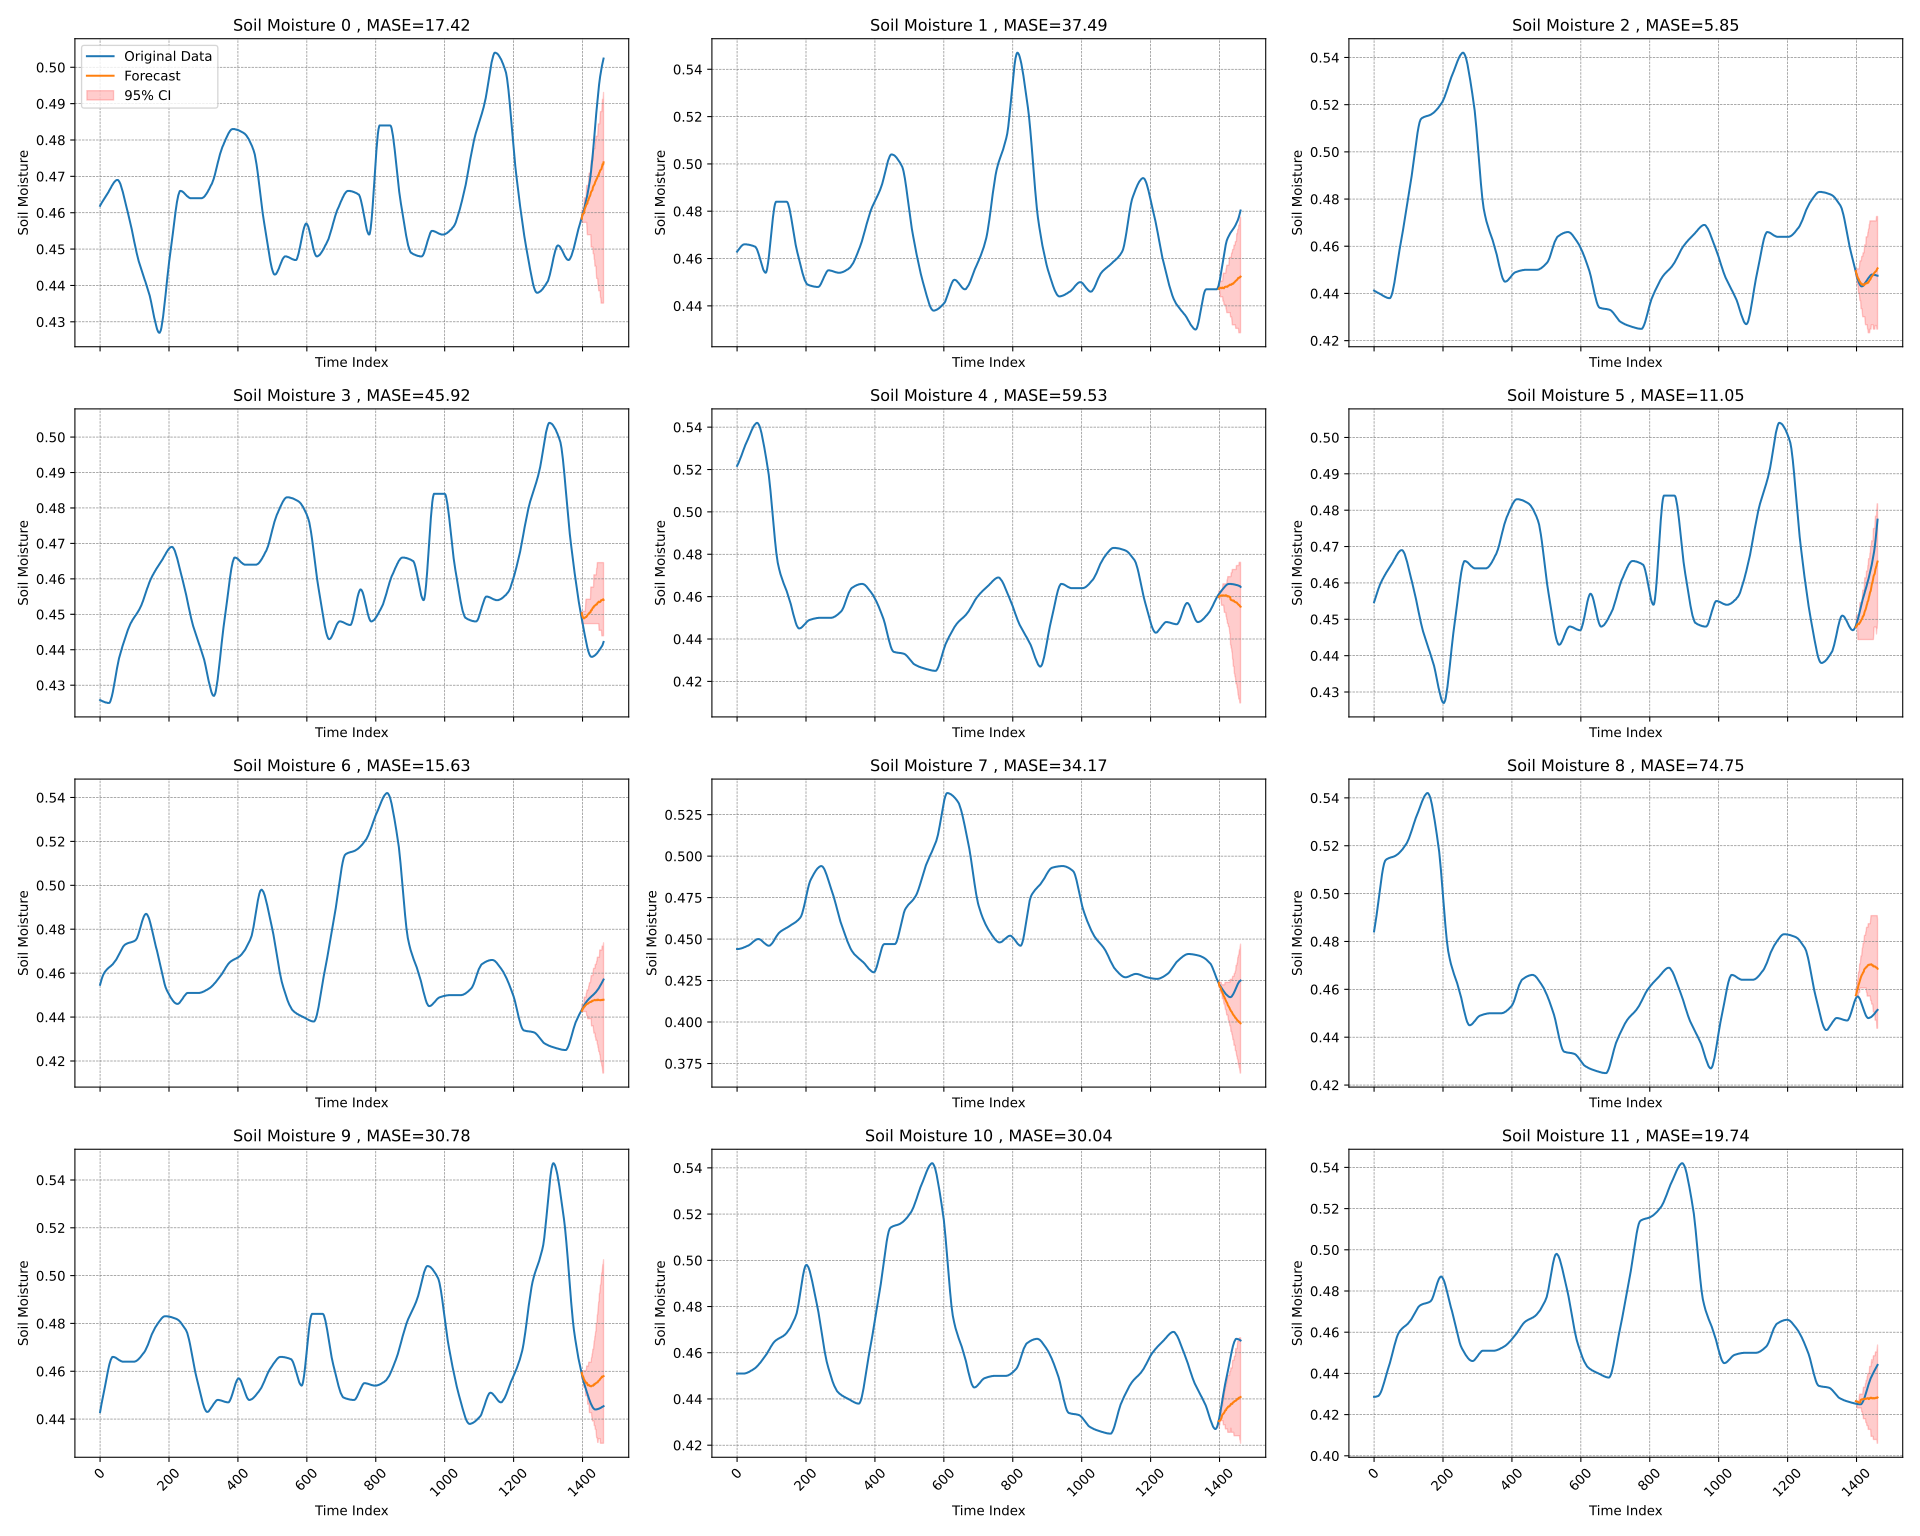

The data file committed next to this chart (first rows):
time_index, target_1, target_2, target_3, target_4, target_5, target_6, target_7, target_8, target_9, target_10, target_11, target_12, target_13, target_14, target_15, target_16, target_17, target_18, target_19, target_20, forecast_0, forecast_1, forecast_2
0, 0.4619, 0.4629, 0.4412, 0.4258, 0.5217, 0.4547, 0.4547, 0.444, 0.4842, 0.4429, 0.451, 0.4286, 0.4545, 0.465, 0.4635, 0.4607, 0.4829, 0.4974, 0.4402, 0.4468, , , 
1, 0.4621, 0.4631, 0.4411, 0.4257, 0.522, 0.455, 0.4553, 0.444, 0.4851, 0.4438, 0.451, 0.4286, 0.4546, 0.4652, 0.4644, 0.4609, 0.4829, 0.4985, 0.4408, 0.447, , , 
2, 0.4623, 0.4633, 0.441, 0.4257, 0.5223, 0.4553, 0.4559, 0.444, 0.486, 0.4446, 0.451, 0.4286, 0.4547, 0.4653, 0.4652, 0.4611, 0.4829, 0.4997, 0.4413, 0.4473, , , 
3, 0.4624, 0.4635, 0.4409, 0.4257, 0.5226, 0.4556, 0.4565, 0.444, 0.4868, 0.4454, 0.451, 0.4286, 0.4547, 0.4655, 0.4661, 0.4613, 0.4829, 0.5008, 0.4419, 0.4475, , , 
4, 0.4626, 0.4637, 0.4408, 0.4256, 0.523, 0.4559, 0.457, 0.444, 0.4878, 0.4462, 0.451, 0.4287, 0.4548, 0.4656, 0.4669, 0.4614, 0.4828, 0.5019, 0.4424, 0.4478, , , 
5, 0.4628, 0.4639, 0.4408, 0.4256, 0.5234, 0.4562, 0.4575, 0.4441, 0.4887, 0.4469, 0.451, 0.4287, 0.4549, 0.4658, 0.4678, 0.4617, 0.4828, 0.503, 0.4429, 0.4481, , , 
6, 0.4629, 0.4642, 0.4407, 0.4255, 0.5237, 0.4565, 0.458, 0.4441, 0.4897, 0.4476, 0.451, 0.4287, 0.455, 0.466, 0.4687, 0.4619, 0.4828, 0.504, 0.4434, 0.4484, , , 
7, 0.4631, 0.4643, 0.4406, 0.4255, 0.5241, 0.4568, 0.4584, 0.4441, 0.4907, 0.4483, 0.451, 0.4288, 0.4551, 0.4662, 0.4696, 0.4621, 0.4828, 0.5051, 0.444, 0.4488, , , 
8, 0.4632, 0.4645, 0.4405, 0.4254, 0.5245, 0.4571, 0.4588, 0.4442, 0.4918, 0.4489, 0.451, 0.4288, 0.4552, 0.4663, 0.4705, 0.4623, 0.4827, 0.5061, 0.4446, 0.4491, , , 
9, 0.4634, 0.4647, 0.4404, 0.4254, 0.525, 0.4574, 0.4592, 0.4442, 0.4929, 0.4496, 0.451, 0.4289, 0.4553, 0.4665, 0.4714, 0.4626, 0.4827, 0.5071, 0.4451, 0.4495, , , 
10, 0.4635, 0.4649, 0.4404, 0.4254, 0.5254, 0.4576, 0.4595, 0.4443, 0.4939, 0.4503, 0.451, 0.4289, 0.4553, 0.4667, 0.4723, 0.4628, 0.4827, 0.508, 0.4457, 0.4498, , , 
11, 0.4637, 0.4651, 0.4403, 0.4253, 0.5258, 0.4579, 0.4598, 0.4443, 0.4951, 0.4511, 0.451, 0.429, 0.4554, 0.4668, 0.4732, 0.4631, 0.4826, 0.5089, 0.4463, 0.4502, , , 
12, 0.4638, 0.4652, 0.4402, 0.4253, 0.5263, 0.4582, 0.4601, 0.4444, 0.4962, 0.4518, 0.451, 0.429, 0.4555, 0.467, 0.4741, 0.4634, 0.4826, 0.5098, 0.447, 0.4505, , , 
13, 0.464, 0.4653, 0.4401, 0.4252, 0.5267, 0.4585, 0.4603, 0.4444, 0.4974, 0.4526, 0.451, 0.4291, 0.4556, 0.4672, 0.475, 0.4638, 0.4825, 0.5105, 0.4476, 0.4509, , , 
14, 0.4641, 0.4655, 0.4401, 0.4252, 0.5272, 0.4587, 0.4606, 0.4445, 0.4985, 0.4534, 0.451, 0.4293, 0.4558, 0.4674, 0.4759, 0.4643, 0.4825, 0.5112, 0.4483, 0.4513, , , 
15, 0.4643, 0.4656, 0.44, 0.4252, 0.5276, 0.459, 0.4608, 0.4446, 0.4997, 0.4542, 0.451, 0.4295, 0.4559, 0.4675, 0.4769, 0.4649, 0.4824, 0.5119, 0.4489, 0.4516, , , 
16, 0.4644, 0.4657, 0.4399, 0.4251, 0.5281, 0.4592, 0.461, 0.4446, 0.5008, 0.455, 0.451, 0.4297, 0.456, 0.4677, 0.4778, 0.4655, 0.4824, 0.5125, 0.4496, 0.4519, , , 
17, 0.4646, 0.4658, 0.4398, 0.4251, 0.5285, 0.4595, 0.4612, 0.4447, 0.5019, 0.4557, 0.451, 0.43, 0.4561, 0.4678, 0.4787, 0.4662, 0.4823, 0.5129, 0.4503, 0.4523, , , 
18, 0.4647, 0.4659, 0.4397, 0.4251, 0.529, 0.4597, 0.4614, 0.4448, 0.503, 0.4566, 0.451, 0.4303, 0.4562, 0.468, 0.4796, 0.467, 0.4823, 0.5133, 0.4509, 0.4526, , , 
19, 0.4649, 0.4659, 0.4397, 0.4251, 0.5294, 0.4599, 0.4615, 0.4449, 0.504, 0.4573, 0.451, 0.4306, 0.4564, 0.4681, 0.4805, 0.4678, 0.4822, 0.5137, 0.4516, 0.4529, , , 
20, 0.465, 0.466, 0.4396, 0.4251, 0.5299, 0.4601, 0.4617, 0.445, 0.5051, 0.4581, 0.451, 0.431, 0.4565, 0.4683, 0.4814, 0.4686, 0.4822, 0.5139, 0.4522, 0.4531, , , 
21, 0.4652, 0.466, 0.4395, 0.425, 0.5303, 0.4603, 0.4619, 0.4451, 0.5061, 0.4588, 0.451, 0.4314, 0.4567, 0.4684, 0.4823, 0.4694, 0.4821, 0.514, 0.4529, 0.4534, , , 
22, 0.4653, 0.466, 0.4394, 0.425, 0.5307, 0.4605, 0.462, 0.4451, 0.5071, 0.4596, 0.451, 0.4318, 0.4569, 0.4685, 0.4833, 0.4703, 0.4821, 0.5142, 0.4535, 0.4536, , , 
23, 0.4655, 0.466, 0.4393, 0.425, 0.5312, 0.4607, 0.4622, 0.4452, 0.508, 0.4603, 0.4511, 0.4323, 0.4571, 0.4686, 0.4842, 0.4712, 0.482, 0.5143, 0.4541, 0.4538, , , 
24, 0.4656, 0.466, 0.4392, 0.425, 0.5316, 0.4609, 0.4623, 0.4453, 0.5089, 0.461, 0.4511, 0.4328, 0.4573, 0.4687, 0.4851, 0.4722, 0.482, 0.5144, 0.4547, 0.454, , , 
25, 0.4658, 0.466, 0.4391, 0.425, 0.5319, 0.4611, 0.4625, 0.4454, 0.5098, 0.4616, 0.4511, 0.4333, 0.4576, 0.4688, 0.486, 0.4732, 0.4819, 0.5145, 0.4553, 0.4542, , , 
26, 0.466, 0.466, 0.439, 0.425, 0.5323, 0.4612, 0.4626, 0.4455, 0.5105, 0.4623, 0.4512, 0.4338, 0.4578, 0.4689, 0.4868, 0.4741, 0.4818, 0.5145, 0.4559, 0.4544, , , 
27, 0.4662, 0.466, 0.439, 0.425, 0.5327, 0.4614, 0.4627, 0.4456, 0.5112, 0.4629, 0.4512, 0.4344, 0.4581, 0.4689, 0.4878, 0.4751, 0.4818, 0.5146, 0.4565, 0.4545, , , 
28, 0.4663, 0.466, 0.4389, 0.4251, 0.533, 0.4616, 0.4629, 0.4457, 0.5119, 0.4634, 0.4513, 0.4349, 0.4584, 0.469, 0.4887, 0.476, 0.4817, 0.5147, 0.457, 0.4547, , , 
29, 0.4665, 0.4659, 0.4388, 0.4253, 0.5334, 0.4618, 0.463, 0.4458, 0.5125, 0.4639, 0.4513, 0.4355, 0.4587, 0.469, 0.4897, 0.477, 0.4816, 0.5148, 0.4575, 0.4548, , , 
30, 0.4667, 0.4659, 0.4387, 0.4255, 0.5337, 0.4619, 0.4631, 0.4459, 0.5129, 0.4644, 0.4514, 0.4361, 0.459, 0.469, 0.4907, 0.478, 0.4815, 0.5148, 0.458, 0.455, , , 
31, 0.4668, 0.4659, 0.4386, 0.4258, 0.5341, 0.4621, 0.4632, 0.446, 0.5133, 0.4648, 0.4515, 0.4367, 0.4593, 0.469, 0.4918, 0.4789, 0.4814, 0.5149, 0.4584, 0.4551, , , 
32, 0.467, 0.4659, 0.4386, 0.4261, 0.5345, 0.4623, 0.4634, 0.446, 0.5137, 0.4651, 0.4515, 0.4372, 0.4596, 0.469, 0.4929, 0.4798, 0.4813, 0.5149, 0.4588, 0.4552, , , 
33, 0.4672, 0.4659, 0.4385, 0.4264, 0.5349, 0.4624, 0.4635, 0.4461, 0.5139, 0.4654, 0.4516, 0.4378, 0.46, 0.4689, 0.4939, 0.4807, 0.4812, 0.515, 0.4592, 0.4554, , , 
34, 0.4674, 0.4658, 0.4384, 0.4268, 0.5352, 0.4626, 0.4637, 0.4463, 0.514, 0.4657, 0.4517, 0.4384, 0.4603, 0.4688, 0.4951, 0.4815, 0.481, 0.515, 0.4595, 0.4555, , , 
35, 0.4675, 0.4658, 0.4384, 0.4272, 0.5356, 0.4628, 0.4638, 0.4464, 0.5142, 0.4659, 0.4517, 0.439, 0.4607, 0.4686, 0.4962, 0.4823, 0.4809, 0.5151, 0.4598, 0.4556, , , 
36, 0.4677, 0.4658, 0.4383, 0.4276, 0.536, 0.4629, 0.4639, 0.4465, 0.5143, 0.466, 0.4518, 0.4396, 0.461, 0.4685, 0.4974, 0.4831, 0.4807, 0.5151, 0.4601, 0.4557, , , 
37, 0.4678, 0.4657, 0.4382, 0.4281, 0.5364, 0.4631, 0.4641, 0.4467, 0.5144, 0.466, 0.4519, 0.4402, 0.4614, 0.4683, 0.4985, 0.4838, 0.4806, 0.5152, 0.4603, 0.4559, , , 
38, 0.468, 0.4657, 0.4382, 0.4286, 0.5368, 0.4632, 0.4643, 0.4468, 0.5145, 0.466, 0.452, 0.4408, 0.4617, 0.4681, 0.4997, 0.4844, 0.4804, 0.5152, 0.4606, 0.456, , , 
39, 0.4681, 0.4657, 0.4381, 0.4291, 0.5372, 0.4634, 0.4644, 0.447, 0.5145, 0.466, 0.4521, 0.4413, 0.4621, 0.4679, 0.5008, 0.485, 0.4803, 0.5152, 0.4608, 0.4561, , , 
40, 0.4683, 0.4656, 0.4381, 0.4296, 0.5376, 0.4635, 0.4646, 0.4471, 0.5146, 0.4659, 0.4522, 0.4419, 0.4625, 0.4676, 0.5019, 0.4855, 0.4801, 0.5153, 0.461, 0.4562, , , 
41, 0.4684, 0.4656, 0.4381, 0.4302, 0.538, 0.4637, 0.4648, 0.4473, 0.5147, 0.4659, 0.4523, 0.4424, 0.4628, 0.4673, 0.503, 0.4859, 0.4799, 0.5153, 0.4612, 0.4563, , , 
42, 0.4685, 0.4655, 0.438, 0.4307, 0.5384, 0.4638, 0.465, 0.4475, 0.5148, 0.4659, 0.4523, 0.4429, 0.4632, 0.467, 0.504, 0.4863, 0.4797, 0.5154, 0.4614, 0.4565, , , 
43, 0.4686, 0.4655, 0.438, 0.4313, 0.5387, 0.464, 0.4652, 0.4477, 0.5148, 0.4658, 0.4524, 0.4434, 0.4636, 0.4667, 0.5051, 0.4867, 0.4795, 0.5154, 0.4615, 0.4566, , , 
44, 0.4687, 0.4655, 0.438, 0.4319, 0.5391, 0.4641, 0.4654, 0.4478, 0.5149, 0.4657, 0.4525, 0.444, 0.464, 0.4664, 0.5061, 0.4871, 0.4793, 0.5155, 0.4617, 0.4567, , , 
45, 0.4688, 0.4654, 0.438, 0.4325, 0.5394, 0.4643, 0.4657, 0.448, 0.5149, 0.4657, 0.4526, 0.4446, 0.4643, 0.466, 0.5071, 0.4875, 0.4791, 0.5155, 0.4619, 0.4568, , , 
46, 0.4689, 0.4654, 0.438, 0.433, 0.5398, 0.4644, 0.4659, 0.4482, 0.515, 0.4656, 0.4527, 0.4451, 0.4647, 0.4657, 0.508, 0.4879, 0.4789, 0.5156, 0.462, 0.4569, , , 
47, 0.4689, 0.4653, 0.4381, 0.4336, 0.5401, 0.4646, 0.4662, 0.4484, 0.515, 0.4655, 0.4528, 0.4457, 0.4651, 0.4653, 0.5089, 0.4883, 0.4787, 0.5157, 0.4622, 0.457, , , 
48, 0.469, 0.4653, 0.4383, 0.4341, 0.5404, 0.4647, 0.4665, 0.4486, 0.5151, 0.4654, 0.4529, 0.4463, 0.4655, 0.465, 0.5098, 0.4886, 0.4785, 0.5157, 0.4623, 0.4572, , , 
49, 0.469, 0.4652, 0.4386, 0.4347, 0.5406, 0.4649, 0.4668, 0.4487, 0.5151, 0.4653, 0.453, 0.447, 0.4659, 0.4646, 0.5105, 0.489, 0.4783, 0.5158, 0.4625, 0.4573, , , 
50, 0.469, 0.4651, 0.4389, 0.4352, 0.5409, 0.465, 0.4671, 0.4489, 0.5152, 0.4652, 0.4531, 0.4476, 0.4663, 0.4642, 0.5112, 0.4894, 0.478, 0.5159, 0.4626, 0.4574, , , 
51, 0.469, 0.4651, 0.4393, 0.4357, 0.5411, 0.4652, 0.4674, 0.449, 0.5152, 0.4651, 0.4532, 0.4483, 0.4667, 0.4638, 0.5119, 0.4897, 0.4778, 0.516, 0.4627, 0.4576, , , 
52, 0.469, 0.465, 0.4398, 0.4362, 0.5413, 0.4653, 0.4677, 0.4492, 0.5152, 0.465, 0.4533, 0.4489, 0.4672, 0.4634, 0.5125, 0.4901, 0.4775, 0.5161, 0.4629, 0.4577, , , 
53, 0.4689, 0.465, 0.4404, 0.4367, 0.5415, 0.4655, 0.468, 0.4493, 0.5153, 0.4649, 0.4534, 0.4496, 0.4677, 0.463, 0.5129, 0.4904, 0.4773, 0.5162, 0.463, 0.4578, , , 
54, 0.4688, 0.4648, 0.4409, 0.4371, 0.5417, 0.4656, 0.4683, 0.4495, 0.5153, 0.4648, 0.4536, 0.4503, 0.4682, 0.4626, 0.5133, 0.4908, 0.477, 0.5163, 0.4631, 0.458, , , 
55, 0.4686, 0.4646, 0.4416, 0.4376, 0.5418, 0.4658, 0.4687, 0.4496, 0.5154, 0.4647, 0.4537, 0.4509, 0.4687, 0.4622, 0.5137, 0.4911, 0.4767, 0.5164, 0.4632, 0.4581, , , 
56, 0.4685, 0.4644, 0.4423, 0.4379, 0.5419, 0.466, 0.469, 0.4497, 0.5154, 0.4646, 0.4538, 0.4516, 0.4692, 0.4618, 0.5139, 0.4914, 0.4764, 0.5165, 0.4634, 0.4582, , , 
57, 0.4683, 0.4641, 0.443, 0.4383, 0.542, 0.4662, 0.4693, 0.4498, 0.5155, 0.4645, 0.454, 0.4522, 0.4697, 0.4614, 0.514, 0.4917, 0.476, 0.5166, 0.4635, 0.4584, , , 
58, 0.4681, 0.4638, 0.4438, 0.4386, 0.542, 0.4663, 0.4696, 0.4499, 0.5155, 0.4645, 0.4541, 0.4529, 0.4702, 0.461, 0.5142, 0.492, 0.4755, 0.5168, 0.4637, 0.4585, , , 
59, 0.4679, 0.4634, 0.4446, 0.439, 0.542, 0.4665, 0.4699, 0.4499, 0.5156, 0.4644, 0.4543, 0.4535, 0.4708, 0.4607, 0.5143, 0.4922, 0.4751, 0.5169, 0.4638, 0.4587, , , 
... 1,402 more rows
